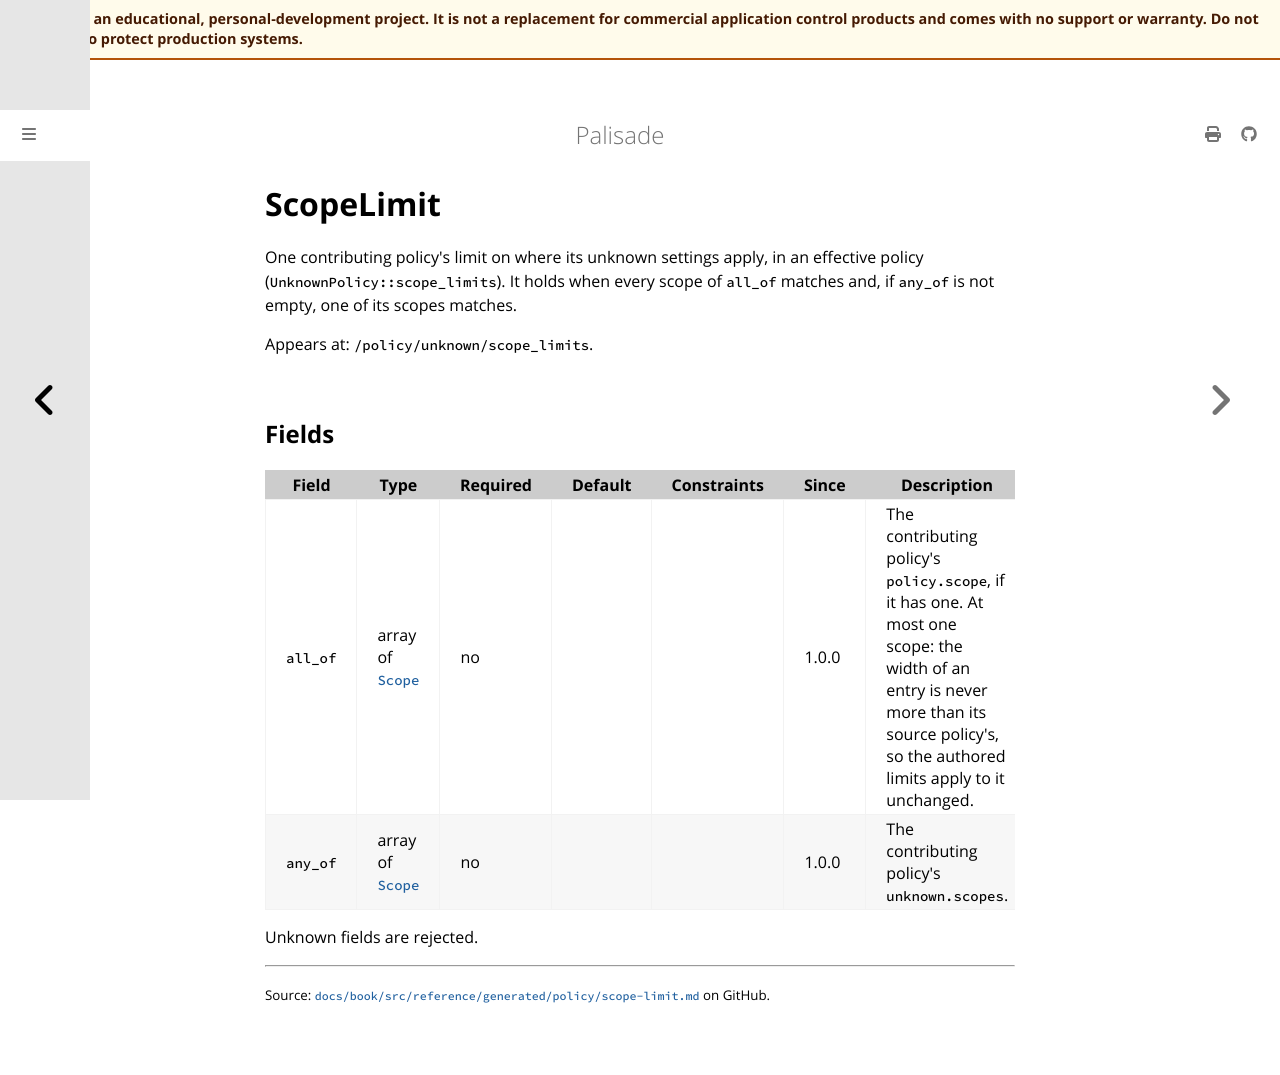

repository: jusso-dev/palisade · page: latest/docs/book/src/reference/generated/policy/scope-limit.html · generator: mdbook

# ScopeLimit

<!-- Generated by `cargo xtask docs generate` from `schemas/policy/v1.json`. Do not edit by hand. -->

One contributing policy's limit on where its unknown settings apply, in
an effective policy (`UnknownPolicy::scope_limits`). It holds when
every scope of `all_of` matches and, if `any_of` is not empty, one of
its scopes matches.

Appears at: `/policy/unknown/scope_limits`.

## Fields

| Field | Type | Required | Default | Constraints | Since | Description |
|---|---|---|---|---|---|---|
| `all_of` | array of [`Scope`](scope.md) | no |  |  | 1.0.0 | The contributing policy's `policy.scope`, if it has one. At most one scope: the width of an entry is never more than its source policy's, so the authored limits apply to it unchanged. |
| `any_of` | array of [`Scope`](scope.md) | no |  |  | 1.0.0 | The contributing policy's `unknown.scopes`. |

Unknown fields are rejected.
